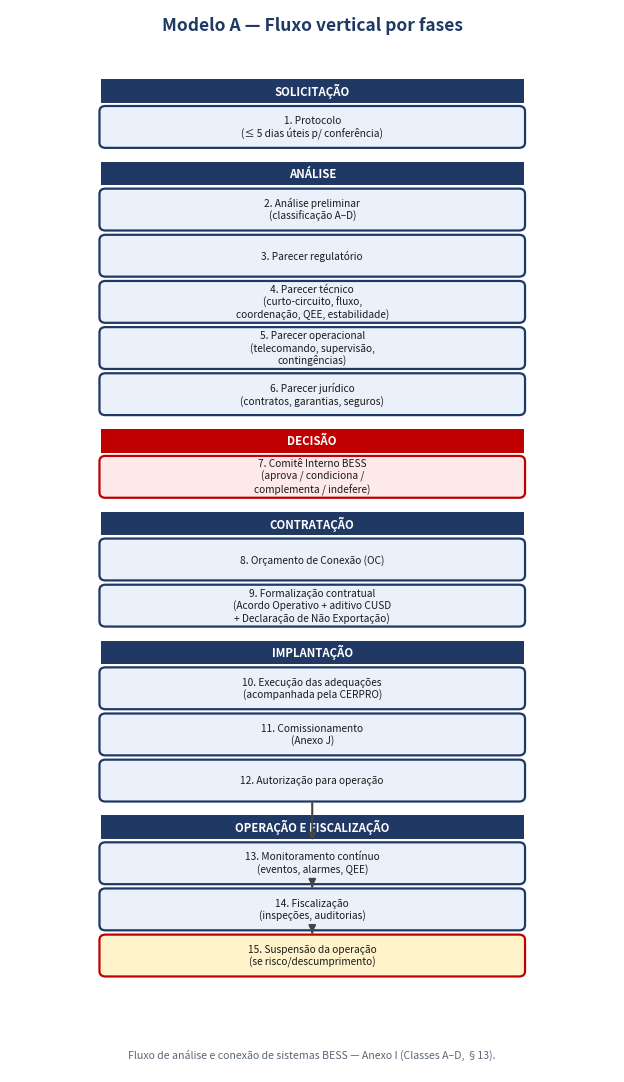

Source code (Python): (Note: this script raises an exception after producing the figure.)
#!/usr/bin/env python3
"""3 modelos de fluxograma do processo de análise/conexão BESS (Anexo I)."""
import matplotlib; matplotlib.use('Agg')
import matplotlib.pyplot as plt
from matplotlib.patches import FancyBboxPatch, Polygon, Ellipse, Rectangle
BLUE='#1F3864'; LBLUE='#EAF1FB'; RED='#C00000'; LRED='#FDE9E9'; YEL='#FFF3CC'; K='#1a1a1a'; GREY='#5b6677'
steps=[
 '1. Protocolo\n(≤ 5 dias úteis p/ conferência)','2. Análise preliminar\n(classificação A–D)','3. Parecer regulatório',
 '4. Parecer técnico\n(curto-circuito, fluxo,\ncoordenação, QEE, estabilidade)','5. Parecer operacional\n(telecomando, supervisão,\ncontingências)','6. Parecer jurídico\n(contratos, garantias, seguros)',
 '7. Comitê Interno BESS\n(aprova / condiciona /\ncomplementa / indefere)','8. Orçamento de Conexão (OC)','9. Formalização contratual\n(Acordo Operativo + aditivo CUSD\n+ Declaração de Não Exportação)',
 '10. Execução das adequações\n(acompanhada pela CERPRO)','11. Comissionamento\n(Anexo J)','12. Autorização para operação',
 '13. Monitoramento contínuo\n(eventos, alarmes, QEE)','14. Fiscalização\n(inspeções, auditorias)','15. Suspensão da operação\n(se risco/descumprimento)']
def arrow(ax,p,q,c='#444',lw=1.5):
    ax.annotate('',xy=q,xytext=p,arrowprops=dict(arrowstyle='-|>',color=c,lw=lw,shrinkA=2,shrinkB=2))
def box(ax,x,y,w,h,txt,fc=LBLUE,ec=BLUE,fs=8,bold=False):
    ax.add_patch(FancyBboxPatch((x,y),w,h,boxstyle='round,pad=0.02,rounding_size=0.10',facecolor=fc,edgecolor=ec,lw=1.6))
    ax.text(x+w/2,y+h/2,txt,ha='center',va='center',fontsize=fs,color=K,fontweight='bold' if bold else 'normal')

# ===================== MODELO A — Vertical com faixas de fase =====================
fig,ax=plt.subplots(figsize=(7.8,13.8)); ax.axis('off'); ax.set_xlim(0,10); ax.set_ylim(0,19.8)
ax.text(5,19.4,'Modelo A — Fluxo vertical por fases',ha='center',fontsize=12.5,fontweight='bold',color=BLUE)
phases=[('SOLICITAÇÃO',[0],BLUE),('ANÁLISE',[1,2,3,4,5],BLUE),('DECISÃO',[6],RED),
        ('CONTRATAÇÃO',[7,8],BLUE),('IMPLANTAÇÃO',[9,10,11],BLUE),('OPERAÇÃO E FISCALIZAÇÃO',[12,13,14],BLUE)]
bx=1.5; bw=7.0; bh=0.74; gap=0.12; y=18.5; cen={}
for name,idxs,col in phases:
    ax.add_patch(Rectangle((bx,y-0.44),bw,0.44,facecolor=col,edgecolor='none'))
    ax.text(bx+bw/2,y-0.22,name,ha='center',va='center',fontsize=8.2,color='white',fontweight='bold')
    y-=0.52
    for j in idxs:
        fc=LRED if j==6 else (YEL if j==14 else LBLUE); ec=RED if j in(6,14) else BLUE
        box(ax,bx,y-bh,bw,bh,steps[j],fc=fc,ec=ec,fs=7.3); cen[j]=(bx+bw/2,y,y-bh)
        y-=bh+gap
    y-=0.16
for a,b in zip(range(15),range(1,15)):
    if (cen[a][2]-cen[b][0])<0.9:  # mesma fase (sem faixa entre eles)
        arrow(ax,(cen[a][0],cen[a][2]),(cen[b][0],cen[b][1]))
ax.text(5,0.25,'Fluxo de análise e conexão de sistemas BESS — Anexo I (Classes A–D, §13).',ha='center',fontsize=7.6,style='italic',color=GREY)
fig.savefig('img/anexoI-fluxo-A.png',dpi=200,bbox_inches='tight'); plt.close(fig); print('A ok')

# ===================== MODELO B — Serpente horizontal por fases (cor) =====================
fig,ax=plt.subplots(figsize=(11,7.8)); ax.axis('off'); ax.set_xlim(0,12); ax.set_ylim(-0.9,12.4)
ax.text(6,12.0,'Modelo B — Fluxo horizontal (serpente) com fases por cor',ha='center',fontsize=12.5,fontweight='bold',color=BLUE)
phase_of={0:0,1:1,2:1,3:1,4:1,5:1,6:2,7:3,8:3,9:4,10:4,11:4,12:5,13:5,14:5}
pcol=['#DCE6F5','#EAF1FB','#FDE9E9','#E7F0E7','#EAF1FB','#FFF6DD']; pec=['#2E5596','#2E5596','#C00000','#3a7d44','#2E5596','#caa000']
cols=3; dx=4.0; dy=2.2; x0=0.5; y0=10.4; bw=3.5; bh=1.55; pos=[]
for i in range(15):
    r=i//cols; c=i%cols; cc=c if r%2==0 else (cols-1-c)
    x=x0+cc*dx; y=y0-r*dy; pos.append((x+bw/2,y-bh/2,x,y)); ph=phase_of[i]
    box(ax,x,y-bh,bw,bh,steps[i],fc=pcol[ph],ec=pec[ph],fs=7.3,bold=(i in(6,14)))
for i in range(14):
    (x1,y1,_,_),(x2,y2,_,_)=pos[i],pos[i+1]; same=(i//cols)==((i+1)//cols)
    if same: arrow(ax,(x1+(bw/2 if x2>x1 else -bw/2),y1),(x2+(-bw/2 if x2>x1 else bw/2),y2))
    else: arrow(ax,(x1,y1-bh/2),(x2,y2+bh/2))
names=['Solicitação','Análise','Decisão','Contratação','Implantação','Operação']
for k,(nm,cf,ce) in enumerate(zip(names,pcol,pec)):
    xx=0.6+k*1.95; ax.add_patch(Rectangle((xx,-0.7),0.3,0.3,facecolor=cf,edgecolor=ce)); ax.text(xx+0.4,-0.55,nm,fontsize=7.4,va='center',color=K)
fig.savefig('img/anexoI-fluxo-B.png',dpi=200,bbox_inches='tight'); plt.close(fig); print('B ok')

# ===================== MODELO C — Fluxograma clássico com decisão =====================
fig,ax=plt.subplots(figsize=(8.0,15.2)); ax.axis('off'); ax.set_xlim(0,10); ax.set_ylim(0,21.6)
ax.text(5,21.2,'Modelo C — Fluxograma com ponto de decisão (Comitê)',ha='center',fontsize=12.5,fontweight='bold',color=BLUE)
cx=3.7; w=4.6; h=0.80; gap=0.36
def varrow(yb,yt): arrow(ax,(cx,yb),(cx,yt))
y=20.3
ax.add_patch(Ellipse((cx,y),2.4,0.7,facecolor='#E7F0E7',edgecolor='#3a7d44',lw=1.6)); ax.text(cx,y,'INÍCIO',ha='center',va='center',fontsize=9,fontweight='bold',color='#2c5e34')
prev_bottom=y-0.35; y-=0.35+gap
for j in [0,1,2,3,4,5]:
    box(ax,cx-w/2,y-h,w,h,steps[j],fc=LBLUE,ec=BLUE,fs=7.1); varrow(prev_bottom,y); prev_bottom=y-h; y-=h+gap
# diamante (Comitê)
dh=1.8; dw=4.4; dtop=prev_bottom-gap; dcy=dtop-dh/2
dia=Polygon([[cx,dtop],[cx-dw/2,dcy],[cx,dtop-dh],[cx+dw/2,dcy]],closed=True,facecolor=LRED,edgecolor=RED,lw=1.8); ax.add_patch(dia)
ax.text(cx,dcy,'7. Comitê Interno BESS\nAprovado?',ha='center',va='center',fontsize=7.4,fontweight='bold',color=K)
varrow(prev_bottom,dtop)
# ramo Não
ax.text(cx+dw/2+0.1,dcy+0.2,'Não',fontsize=7.5,color=RED,fontweight='bold')
box(ax,cx+1.55,dcy-0.45,2.9,0.9,'Indeferimento /\ncomplementação',fc='#f4f4f4',ec=RED,fs=7.1)
arrow(ax,(cx+dw/2,dcy),(cx+1.55,dcy),c=RED)
ax.text(cx+0.12,dtop-dh-0.02,'Sim',fontsize=7.5,color='#2c5e34',fontweight='bold',ha='left')
prev_bottom=dtop-dh; y=prev_bottom-gap
for j in [7,8,9,10,11,12,13]:
    box(ax,cx-w/2,y-h,w,h,steps[j],fc=LBLUE,ec=BLUE,fs=7.1); varrow(prev_bottom,y); prev_bottom=y-h; y-=h+gap
# fim
ax.add_patch(Ellipse((cx,prev_bottom-0.45),2.6,0.7,facecolor='#E7F0E7',edgecolor='#3a7d44',lw=1.6)); ax.text(cx,prev_bottom-0.45,'OPERAÇÃO',ha='center',va='center',fontsize=9,fontweight='bold',color='#2c5e34'); varrow(prev_bottom,prev_bottom-0.10)
# ramo de exceção 15 (suspensão) saindo de Monitoramento/Fiscalização
box(ax,cx+1.7,prev_bottom+0.5,2.7,0.92,steps[14],fc=YEL,ec=RED,fs=6.9)
arrow(ax,(cx+w/2,prev_bottom+1.0),(cx+1.7,prev_bottom+1.0),c=RED)
ax.text(5,0.3,'Fluxo simplificado — Anexo I (Classes A–D, §13). Ramo de exceção: suspensão.',ha='center',fontsize=7.4,style='italic',color=GREY)
fig.savefig('img/anexoI-fluxo-C.png',dpi=200,bbox_inches='tight'); plt.close(fig); print('C ok')
